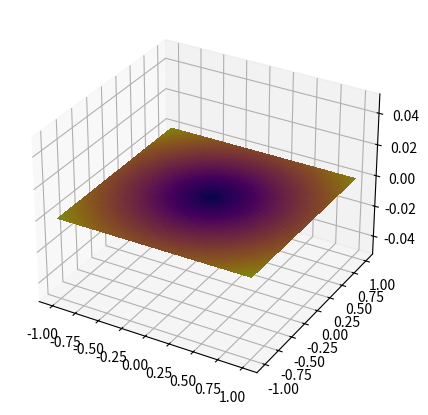

This chart was generated by the following Python code:
from mpl_toolkits.mplot3d import Axes3D
import matplotlib.pyplot as plt
import numpy as np

#In: the function, the limits of x1,x2 axis, the height on the last axis, and the axis perpendicaular to the slice
#out: plot of the slice in a 3d environement.
def slice3d(func,x1_lim,x2_lim,const,const_axis="z"):   # derived from https://stackoverflow.com/questions/57483209/how-do-i-highlight-a-slice-on-a-matplotlib-3d-surface-plot
    
    X1,X2=np.mgrid[x1_lim[0]:x1_lim[1]:100j,x2_lim[0]:x2_lim[1]:100j]
    X3=np.ones(X1.shape)*const
    if const_axis=="z":
        vs=F(X1,X2,X3)
    elif const_axis=="y":
        vs=F(X1,X3,X2)
    elif const_axis=="x":
        vs=F(X3,X1,X2)
    else:
        print("error in slice3d: axis must be x, y or z")
    figsl=plt.figure(figsize = (5,6))
    ax = plt.subplot(111, projection='3d')
    cmap = plt.cm.plasma
    # vs=np.sqrt((vs-vs.min())/abs(vs-vs.min()).max())*2-1
    vs=(vs-vs.min())/abs(vs-vs.min()).max()
    # vs=np.log10(abs(vs))/np.log(abs(vs)).max()
    if const_axis=="z":  surf=ax.plot_surface(X1, X2, X3, facecolors=cmap(vs),
                       linewidth=0, antialiased=False)
    elif const_axis=="y":surf=ax.plot_surface(X1, X3, X2, facecolors=cmap(vs),
                       linewidth=0, antialiased=False)
    elif const_axis=="x":surf=ax.plot_surface(X3, X1, X2, facecolors=cmap(vs),
                       linewidth=0, antialiased=False)





#example 
F= lambda X,Y,Z : np.sqrt(X*X+Y*Y+Z*Z) 
slice3d(F,[-1,1],[-1,1],0,"z")
plt.show()
